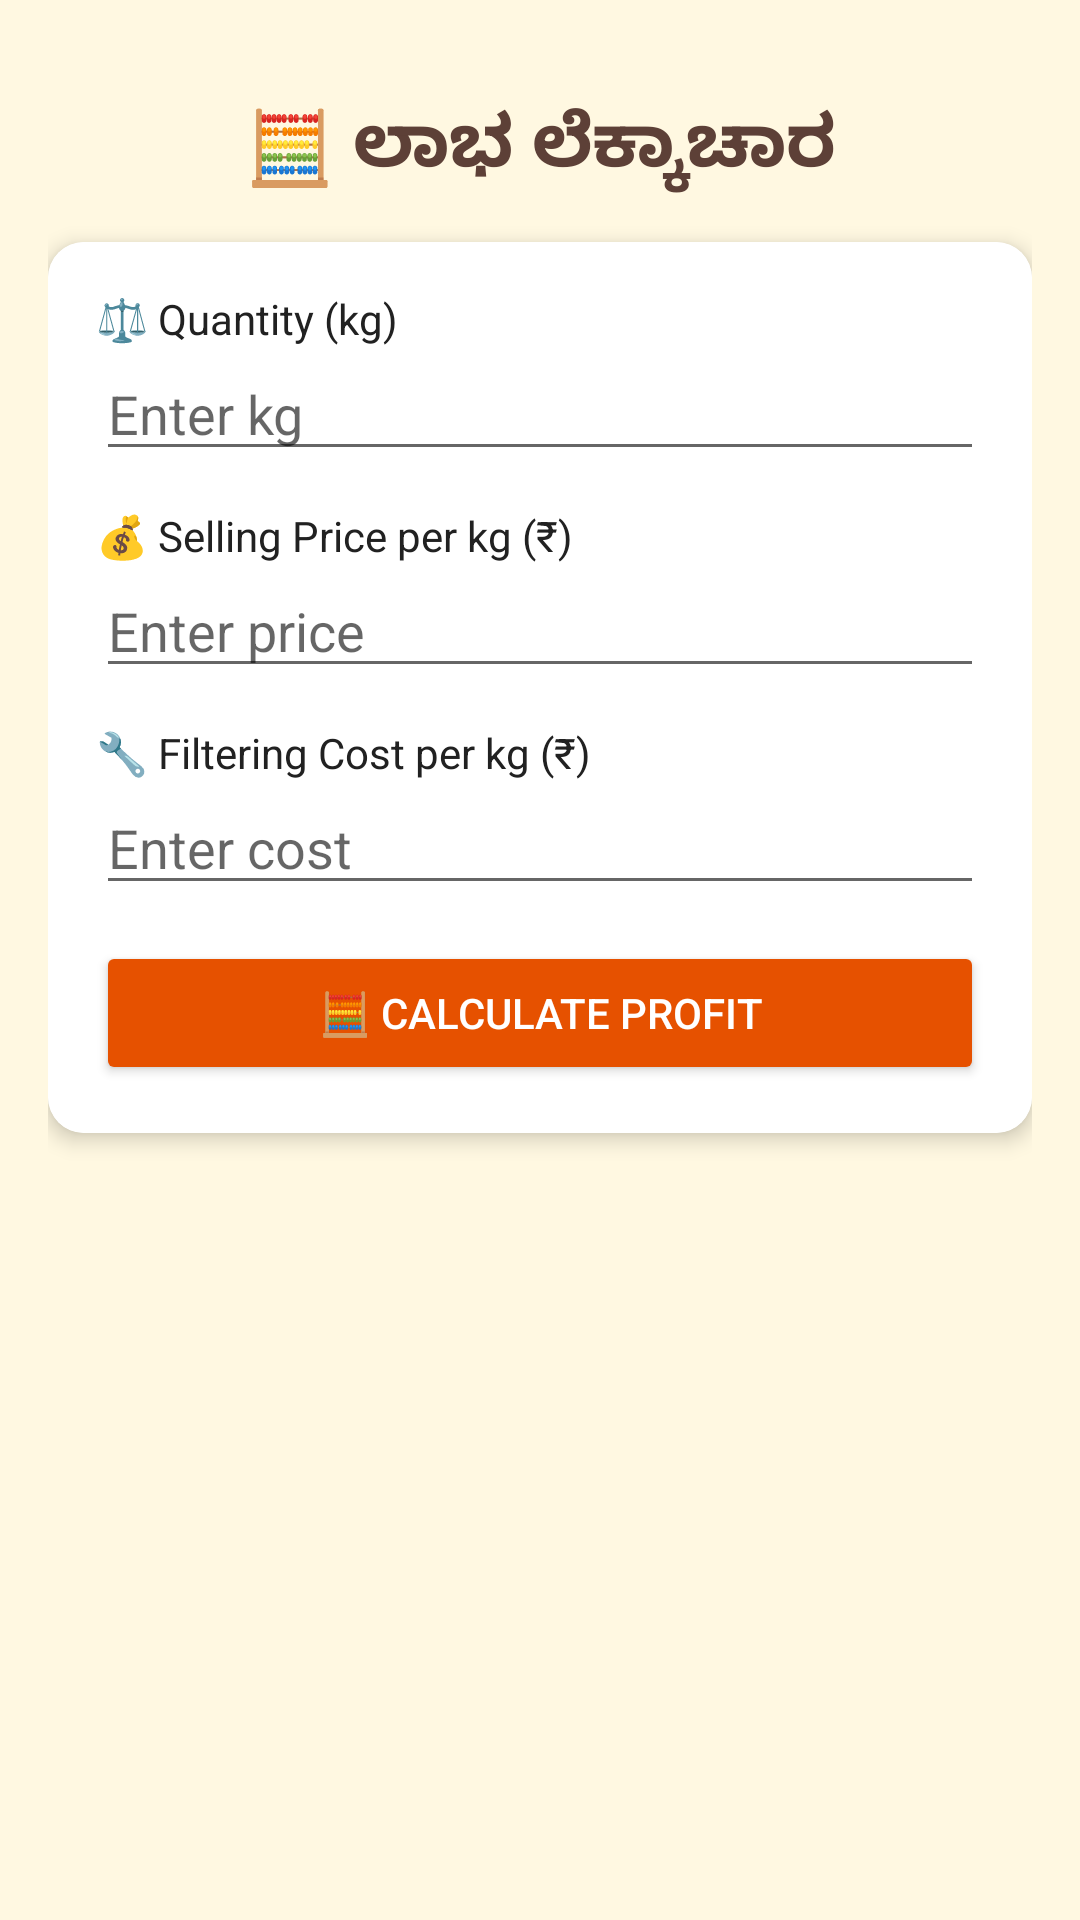

Layout XML and referenced resources for this Android screen:
<!-- AndroidManifest.xml: application theme Theme.AppCompat.Light -->
<!-- res/layout/activity_profit_calculator.xml -->
<?xml version="1.0" encoding="utf-8"?>
<ScrollView xmlns:android="http://schemas.android.com/apk/res/android"
    android:layout_width="match_parent"
    android:layout_height="match_parent"
    android:background="@color/honey_light">

    <LinearLayout
        android:layout_width="match_parent"
        android:layout_height="wrap_content"
        android:orientation="vertical"
        android:padding="16dp">

        <TextView
            android:layout_width="match_parent"
            android:layout_height="wrap_content"
            android:text="🧮 ಲಾಭ ಲೆಕ್ಕಾಚಾರ"
            android:textSize="24sp"
            android:textStyle="bold"
            android:textColor="@color/honey_brown"
            android:gravity="center"
            android:padding="16dp"/>

        
        <androidx.cardview.widget.CardView
            xmlns:app="http://schemas.android.com/apk/res-auto"
            android:layout_width="match_parent"
            android:layout_height="wrap_content"
            android:layout_marginBottom="12dp"
            app:cardCornerRadius="12dp"
            app:cardElevation="4dp">

            <LinearLayout
                android:layout_width="match_parent"
                android:layout_height="wrap_content"
                android:orientation="vertical"
                android:padding="16dp"
                android:background="@color/white">

                <TextView
                    android:layout_width="wrap_content"
                    android:layout_height="wrap_content"
                    android:text="⚖️ Quantity (kg)"
                    android:textSize="14sp"
                    android:textColor="@color/text_dark"/>

                <EditText
                    android:id="@+id/etProfitQuantity"
                    android:layout_width="match_parent"
                    android:layout_height="wrap_content"
                    android:hint="Enter kg"
                    android:inputType="numberDecimal"
                    android:layout_marginBottom="12dp"/>

                <TextView
                    android:layout_width="wrap_content"
                    android:layout_height="wrap_content"
                    android:text="💰 Selling Price per kg (₹)"
                    android:textSize="14sp"
                    android:textColor="@color/text_dark"/>

                <EditText
                    android:id="@+id/etSellingPrice"
                    android:layout_width="match_parent"
                    android:layout_height="wrap_content"
                    android:hint="Enter price"
                    android:inputType="numberDecimal"
                    android:layout_marginBottom="12dp"/>

                <TextView
                    android:layout_width="wrap_content"
                    android:layout_height="wrap_content"
                    android:text="🔧 Filtering Cost per kg (₹)"
                    android:textSize="14sp"
                    android:textColor="@color/text_dark"/>

                <EditText
                    android:id="@+id/etFilteringCost"
                    android:layout_width="match_parent"
                    android:layout_height="wrap_content"
                    android:hint="Enter cost"
                    android:inputType="numberDecimal"
                    android:layout_marginBottom="12dp"/>

                <Button
                    android:id="@+id/btnCalculate"
                    android:layout_width="match_parent"
                    android:layout_height="wrap_content"
                    android:text="🧮 Calculate Profit"
                    android:textColor="@color/white"
                    android:backgroundTint="@color/honey_dark"/>

            </LinearLayout>
        </androidx.cardview.widget.CardView>

        
        <androidx.cardview.widget.CardView
            xmlns:app="http://schemas.android.com/apk/res-auto"
            android:id="@+id/cardResult"
            android:layout_width="match_parent"
            android:layout_height="wrap_content"
            app:cardCornerRadius="12dp"
            app:cardElevation="4dp"
            android:visibility="gone">

            <LinearLayout
                android:layout_width="match_parent"
                android:layout_height="wrap_content"
                android:orientation="vertical"
                android:padding="16dp"
                android:background="@color/honey_brown"
                android:gravity="center">

                <TextView
                    android:layout_width="wrap_content"
                    android:layout_height="wrap_content"
                    android:text="💵 ನಿಮ್ಮ ಲಾಭ (Your Profit)"
                    android:textSize="16sp"
                    android:textColor="@color/white"/>

                <TextView
                    android:id="@+id/tvProfit"
                    android:layout_width="wrap_content"
                    android:layout_height="wrap_content"
                    android:text="₹0"
                    android:textSize="48sp"
                    android:textStyle="bold"
                    android:textColor="@color/honey_yellow"
                    android:layout_marginTop="8dp"/>

                <TextView
                    android:id="@+id/tvProfitBreakdown"
                    android:layout_width="wrap_content"
                    android:layout_height="wrap_content"
                    android:textSize="13sp"
                    android:textColor="@color/honey_light"
                    android:gravity="center"
                    android:layout_marginTop="8dp"/>

            </LinearLayout>
        </androidx.cardview.widget.CardView>

    </LinearLayout>
</ScrollView>
<!-- resources referenced by this layout -->
<resources>
  <color name="honey_brown">#5D4037</color>
  <color name="honey_dark">#E65100</color>
  <color name="honey_light">#FFF8E1</color>
  <color name="honey_yellow">#FFA000</color>
  <color name="text_dark">#212121</color>
  <color name="white">#FFFFFFFF</color>
</resources>
